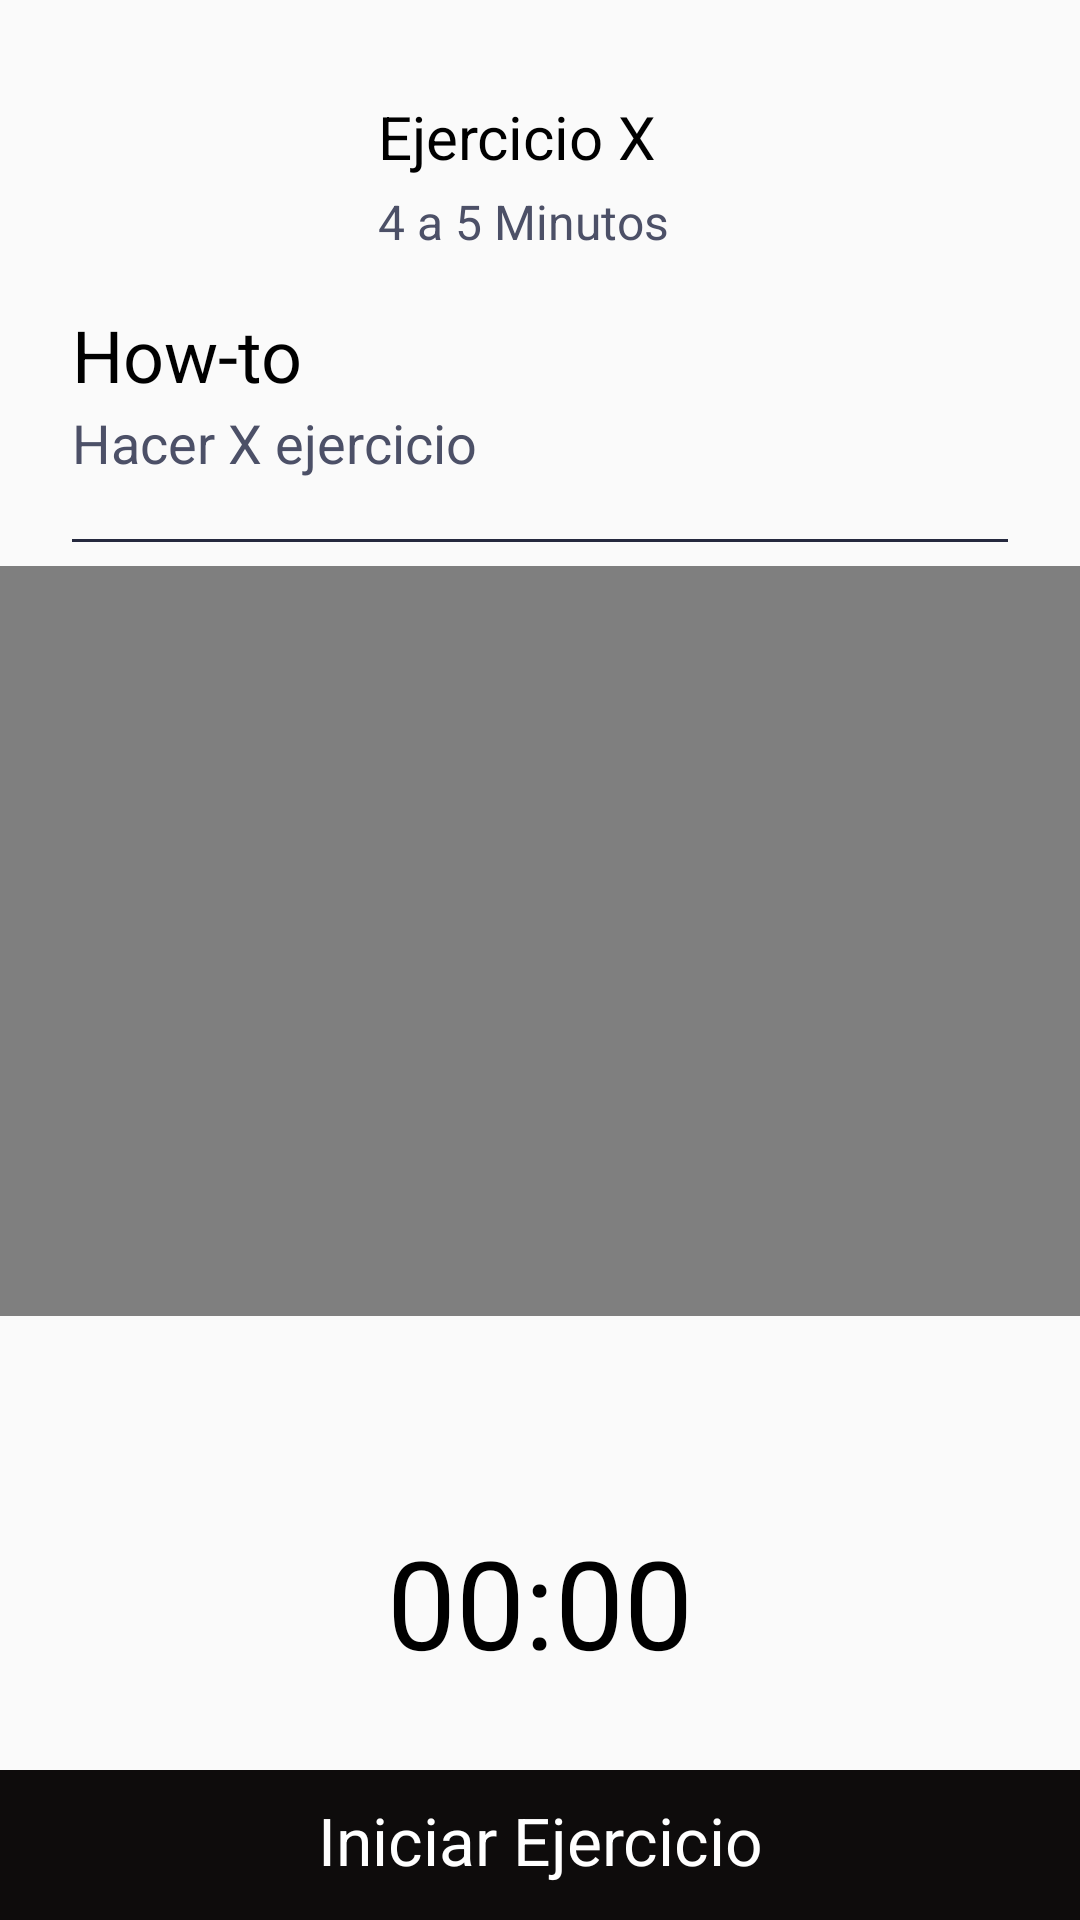

The Android layout XML behind this screen, and the referenced resources:
<!-- AndroidManifest.xml: application theme AppTheme -->
<!-- res/layout/activity_start_work_desing.xml -->
<?xml version="1.0" encoding="utf-8"?>
<androidx.constraintlayout.widget.ConstraintLayout
    xmlns:android="http://schemas.android.com/apk/res/android"
    xmlns:app="http://schemas.android.com/apk/res-auto"
    xmlns:tools="http://schemas.android.com/tools"
    android:layout_width="match_parent"
    android:layout_height="match_parent"
    tools:context=".StartWorkActivityDesing">

    <LinearLayout
        android:id="@+id/fitone"
        android:layout_width="match_parent"
        android:layout_height="wrap_content"
        android:layout_marginEnd="8dp"
        android:layout_marginStart="24dp"
        android:layout_marginTop="24dp"
        android:orientation="horizontal"
        app:layout_constraintEnd_toEndOf="parent"
        app:layout_constraintStart_toStartOf="parent"
        app:layout_constraintTop_toTopOf="parent">

        <ImageView
            android:layout_width="90dp"
            android:layout_height="70dp"
            android:src="@drawable/fitpicone" />

        <LinearLayout
            android:layout_width="match_parent"
            android:layout_height="match_parent"
            android:layout_marginLeft="12dp"
            android:layout_marginTop="8dp"
            android:orientation="vertical">

            <TextView
                android:id="@+id/fitonetitle"
                android:layout_width="wrap_content"
                android:layout_height="wrap_content"
                android:text="Ejercicio X"
                android:textColor="#000000"
                android:textSize="20sp" />

            <TextView
                android:id="@+id/fitonedesc"
                android:layout_width="wrap_content"
                android:layout_height="wrap_content"
                android:layout_marginTop="4dp"
                android:text="4 a 5 Minutos"
                android:textColor="#4C5067"
                android:textSize="16sp" />

        </LinearLayout>

    </LinearLayout>

    <TextView
        android:id="@+id/intropage"
        android:layout_width="wrap_content"
        android:layout_height="wrap_content"
        android:layout_marginStart="24dp"
        android:layout_marginTop="8dp"
        android:lineSpacingExtra="8dp"
        android:text="How-to"
        android:textColor="#000000"
        android:textSize="24sp"
        app:layout_constraintStart_toStartOf="parent"
        app:layout_constraintTop_toBottomOf="@+id/fitone" />

    <TextView
        android:id="@+id/subintropage"
        android:layout_width="340dp"
        android:layout_height="wrap_content"
        android:layout_marginStart="24dp"
        android:layout_marginTop="1dp"
        android:lineSpacingExtra="8dp"
        android:text="Hacer X ejercicio"
        android:textColor="#4C5067"
        android:textSize="18sp"
        app:layout_constraintStart_toStartOf="parent"
        app:layout_constraintTop_toBottomOf="@+id/intropage" />



    <View
        android:id="@+id/divpage"
        android:layout_width="match_parent"
        android:layout_height="1dp"
        android:layout_marginEnd="24dp"
        android:layout_marginStart="24dp"
        android:layout_marginTop="20dp"
        android:background="#25293E"
        app:layout_constraintEnd_toEndOf="parent"
        app:layout_constraintStart_toStartOf="parent"
        app:layout_constraintTop_toBottomOf="@+id/subintropage" />


    <TextView
        android:id="@+id/timerValue"
        android:layout_width="wrap_content"
        android:layout_height="wrap_content"
        android:layout_marginStart="8dp"
        android:layout_marginTop="68dp"
        android:layout_marginEnd="8dp"
        android:text="00:00"
        android:textColor="#000000"
        android:textSize="41sp"
        app:layout_constraintEnd_toEndOf="parent"
        app:layout_constraintStart_toStartOf="parent"
        app:layout_constraintTop_toBottomOf="@+id/videoView" />

    <ImageView
        android:id="@+id/imgtimer"
        android:layout_width="181dp"
        android:layout_height="172dp"
        android:layout_marginStart="8dp"
        android:layout_marginTop="13dp"
        android:layout_marginEnd="8dp"
        android:src="@drawable/ictimerbg"
        app:layout_constraintEnd_toEndOf="parent"
        app:layout_constraintStart_toStartOf="parent"
        app:layout_constraintTop_toBottomOf="@+id/videoView" />

    <View
        android:id="@+id/bgprogress"
        android:layout_width="match_parent"
        android:layout_height="50dp"
        android:background="#0E0C0C"
        app:layout_constraintBottom_toBottomOf="parent"
        app:layout_constraintEnd_toEndOf="parent"
        app:layout_constraintStart_toStartOf="parent" />

    <TextView
        android:id="@+id/btnexercise"
        android:layout_width="wrap_content"
        android:layout_height="wrap_content"
        android:layout_marginStart="8dp"
        android:layout_marginEnd="8dp"
        android:layout_marginBottom="12dp"
        android:text="Iniciar Ejercicio"
        android:textAlignment="center"
        android:textColor="#FFFFFF"
        android:textSize="22sp"
        app:layout_constraintBottom_toBottomOf="parent"
        app:layout_constraintEnd_toEndOf="parent"
        app:layout_constraintStart_toStartOf="parent" />

    <VideoView
        android:id="@+id/videoView"
        android:layout_width="wrap_content"
        android:layout_height="250dp"
        android:layout_marginTop="8dp"
        app:layout_constraintStart_toStartOf="parent"
        app:layout_constraintTop_toBottomOf="@+id/divpage" />

</androidx.constraintlayout.widget.ConstraintLayout>
<!-- resources referenced by this layout -->
<resources>
  <style name="AppTheme" parent="Theme.AppCompat.Light.DarkActionBar">
          
          <item name="colorPrimary">@color/colorPrimary</item>
          <item name="colorPrimaryDark">@color/colorPrimaryDark</item>
          <item name="colorAccent">@color/colorAccent</item>
      </style>
  <color name="colorPrimary">#151515</color>
  <color name="colorPrimaryDark">#151515</color>
  <color name="colorAccent">#D81B60</color>
</resources>
